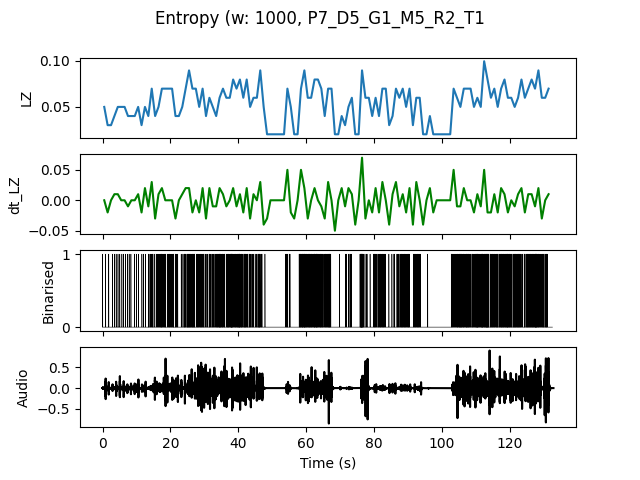

Source data for this figure (header and first rows):
, t0, LZ, dt_LZ, IOI
0.0, 0.0, 0.04983, 0.0, 0.5
1.0, 1.0, 0.0299, -0.01993, 1.0
2.0, 2.0, 0.0299, 0.0, 1.0
3.0, 3.0, 0.03986, 0.009966, 1.0
4.0, 4.0, 0.04983, 0.009966, 0.5
5.0, 5.0, 0.04983, 0.0, 0.5
6.0, 6.0, 0.04983, 0.0, 0.5
7.0, 7.0, 0.03986, -0.009966, 0.5
8.0, 8.0, 0.03986, 0.0, 1.0
9.0, 9.0, 0.03986, 0.0, 1.0
10.0, 10.0, 0.04983, 0.009966, 0.5
11.0, 11.0, 0.0299, -0.01993, 1.0
12.0, 12.0, 0.04983, 0.01993, 0.5
13.0, 13.0, 0.03986, -0.009966, 0.5
14.0, 14.0, 0.06976, 0.0299, 0.25
15.0, 15.0, 0.03986, -0.0299, 0.5
16.0, 16.0, 0.04983, 0.009966, 0.3333
17.0, 17.0, 0.06976, 0.01993, 0.2
18.0, 18.0, 0.06976, 0.0, 0.25
19.0, 19.0, 0.06976, 0.0, 0.25
20.0, 20.0, 0.06976, 0.0, 0.2
21.0, 21.0, 0.03986, -0.0299, 0.3333
22.0, 22.0, 0.03986, 0.0, 1.0
23.0, 23.0, 0.04983, 0.009966, 0.5
24.0, 24.0, 0.06976, 0.01993, 0.25
25.0, 25.0, 0.08969, 0.01993, 0.1429
26.0, 26.0, 0.06976, -0.01993, 0.1667
27.0, 27.0, 0.06976, 0.0, 0.25
28.0, 28.0, 0.04983, -0.01993, 0.25
29.0, 29.0, 0.06976, 0.01993, 0.2
30.0, 30.0, 0.03986, -0.0299, 0.5
31.0, 31.0, 0.05979, 0.01993, 0.25
32.0, 32.0, 0.04983, -0.009966, 0.25
33.0, 33.0, 0.03986, -0.009966, 0.25
34.0, 34.0, 0.05979, 0.01993, 0.1667
35.0, 35.0, 0.06976, 0.009966, 0.2
36.0, 36.0, 0.05979, -0.009966, 0.25
37.0, 37.0, 0.05979, 0.0, 0.2
38.0, 38.0, 0.07973, 0.01993, 0.1429
39.0, 39.0, 0.06976, -0.009966, 0.2
40.0, 40.0, 0.07973, 0.009966, 0.1429
41.0, 41.0, 0.05979, -0.01993, 0.25
42.0, 42.0, 0.07973, 0.01993, 0.1667
43.0, 43.0, 0.04983, -0.0299, 0.3333
44.0, 44.0, 0.05979, 0.009966, 0.3333
45.0, 45.0, 0.05979, 0.0, 0.3333
46.0, 46.0, 0.08969, 0.0299, 0.1667
47.0, 47.0, 0.04983, -0.03986, 0.5
48.0, 48.0, 0.01993, -0.0299, 0.0
49.0, 49.0, 0.01993, 0.0, 0.0
50.0, 50.0, 0.01993, 0.0, 0.0
51.0, 51.0, 0.01993, 0.0, 0.0
52.0, 52.0, 0.01993, 0.0, 0.0
53.0, 53.0, 0.01993, 0.0, 0.0
54.0, 54.0, 0.06976, 0.04983, 0.25
55.0, 55.0, 0.04983, -0.01993, 0.5
56.0, 56.0, 0.01993, -0.0299, 0.0
57.0, 57.0, 0.01993, 0.0, 0.0
58.0, 58.0, 0.06976, 0.04983, 0.1667
59.0, 59.0, 0.08969, 0.01993, 0.125
... 72 more rows
